pico-8 play session: no input (idle), after a click and taps of 🅾, ❎, 🅾+❎, 🅾 in the second before t = 0

[t = 1 s] idle ~1s (no d-pad/buttons)
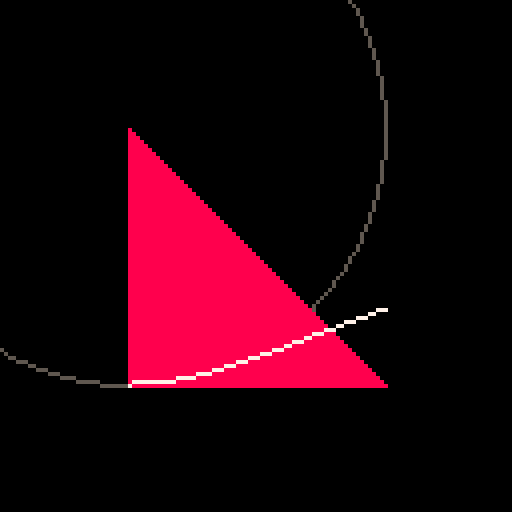

pico-8 cartridge
version 29
__lua__

function _init()
 c = circle(32, 32, 64)
end

function _draw()
 cls(0)
 circ(c.x, c.y, c.r, 5)

 path = {}
 for x = c.x, c.x + c.r do
  add(path, xy(x, c.y + c:yoffset(x - c.x)))
 end
 for p in all(path) do
  pset(p.x, p.y, 7)
 end
end

function circle(x, y, r)
 local circle = {
  p = xy(x, y),
  r = r,
 }

 setmetatable(circle, {
  __index = function(c, i)
   if i == "x" then return c.p.x end
   if i == "y" then return c.p.y end
  end
 })

 function circle:yoffset(x)
  local d = circle.p + xy(x, circle.r)
  local a = circle.p:angle(d)
  local a = circle.p:angle(d)
  local y = abs(circle.r * sin(a))
  line(circle.p.x, circle.p.y, d.x, d.y, 8)
  return y
 end

 return circle
end

function xy(x, y)
 local p = { x = x or 0, y = y or 0 }
  
 setmetatable(p, {
  __add = function(p1, p2)
   return xy(p1.x + p2.x, p1.y + p2.y)
  end,

  __sub = function(p1, p2)
   return xy(p1.x - p2.x, p1.y - p2.y)
  end,

  __lt = function(p1, p2)
   return p1.x < p2.x and p1.y < p2.y
  end,

  __gt = function(p1, p2)
   return p1.x > p2.x and p1.y > p2.y
  end,
 })

 function p:angle(p2)
  return atan2(p2.x - self.x, -(p2.y - self.y))
 end

 function p:above(p2)
  return self.y < p2.y
 end

 function p:below(p2)
  return self.y > p2.y
 end

 return p
end
__gfx__
00000000000000000000000000000000000000000000000000000000000000000000000000000000000000000000000000000000000000000000000000000000
00000000000000000000000000000000000000000000000000000000000000000000000000000000000000000000000000000000000000000000000000000000
00700700000000000000000000000000000000000000000000000000000000000000000000000000000000000000000000000000000000000000000000000000
00077000000000000000000000000000000000000000000000000000000000000000000000000000000000000000000000000000000000000000000000000000
00077000000000000000000000000000000000000000000000000000000000000000000000000000000000000000000000000000000000000000000000000000
00700700000000000000000000000000000000000000000000000000000000000000000000000000000000000000000000000000000000000000000000000000
